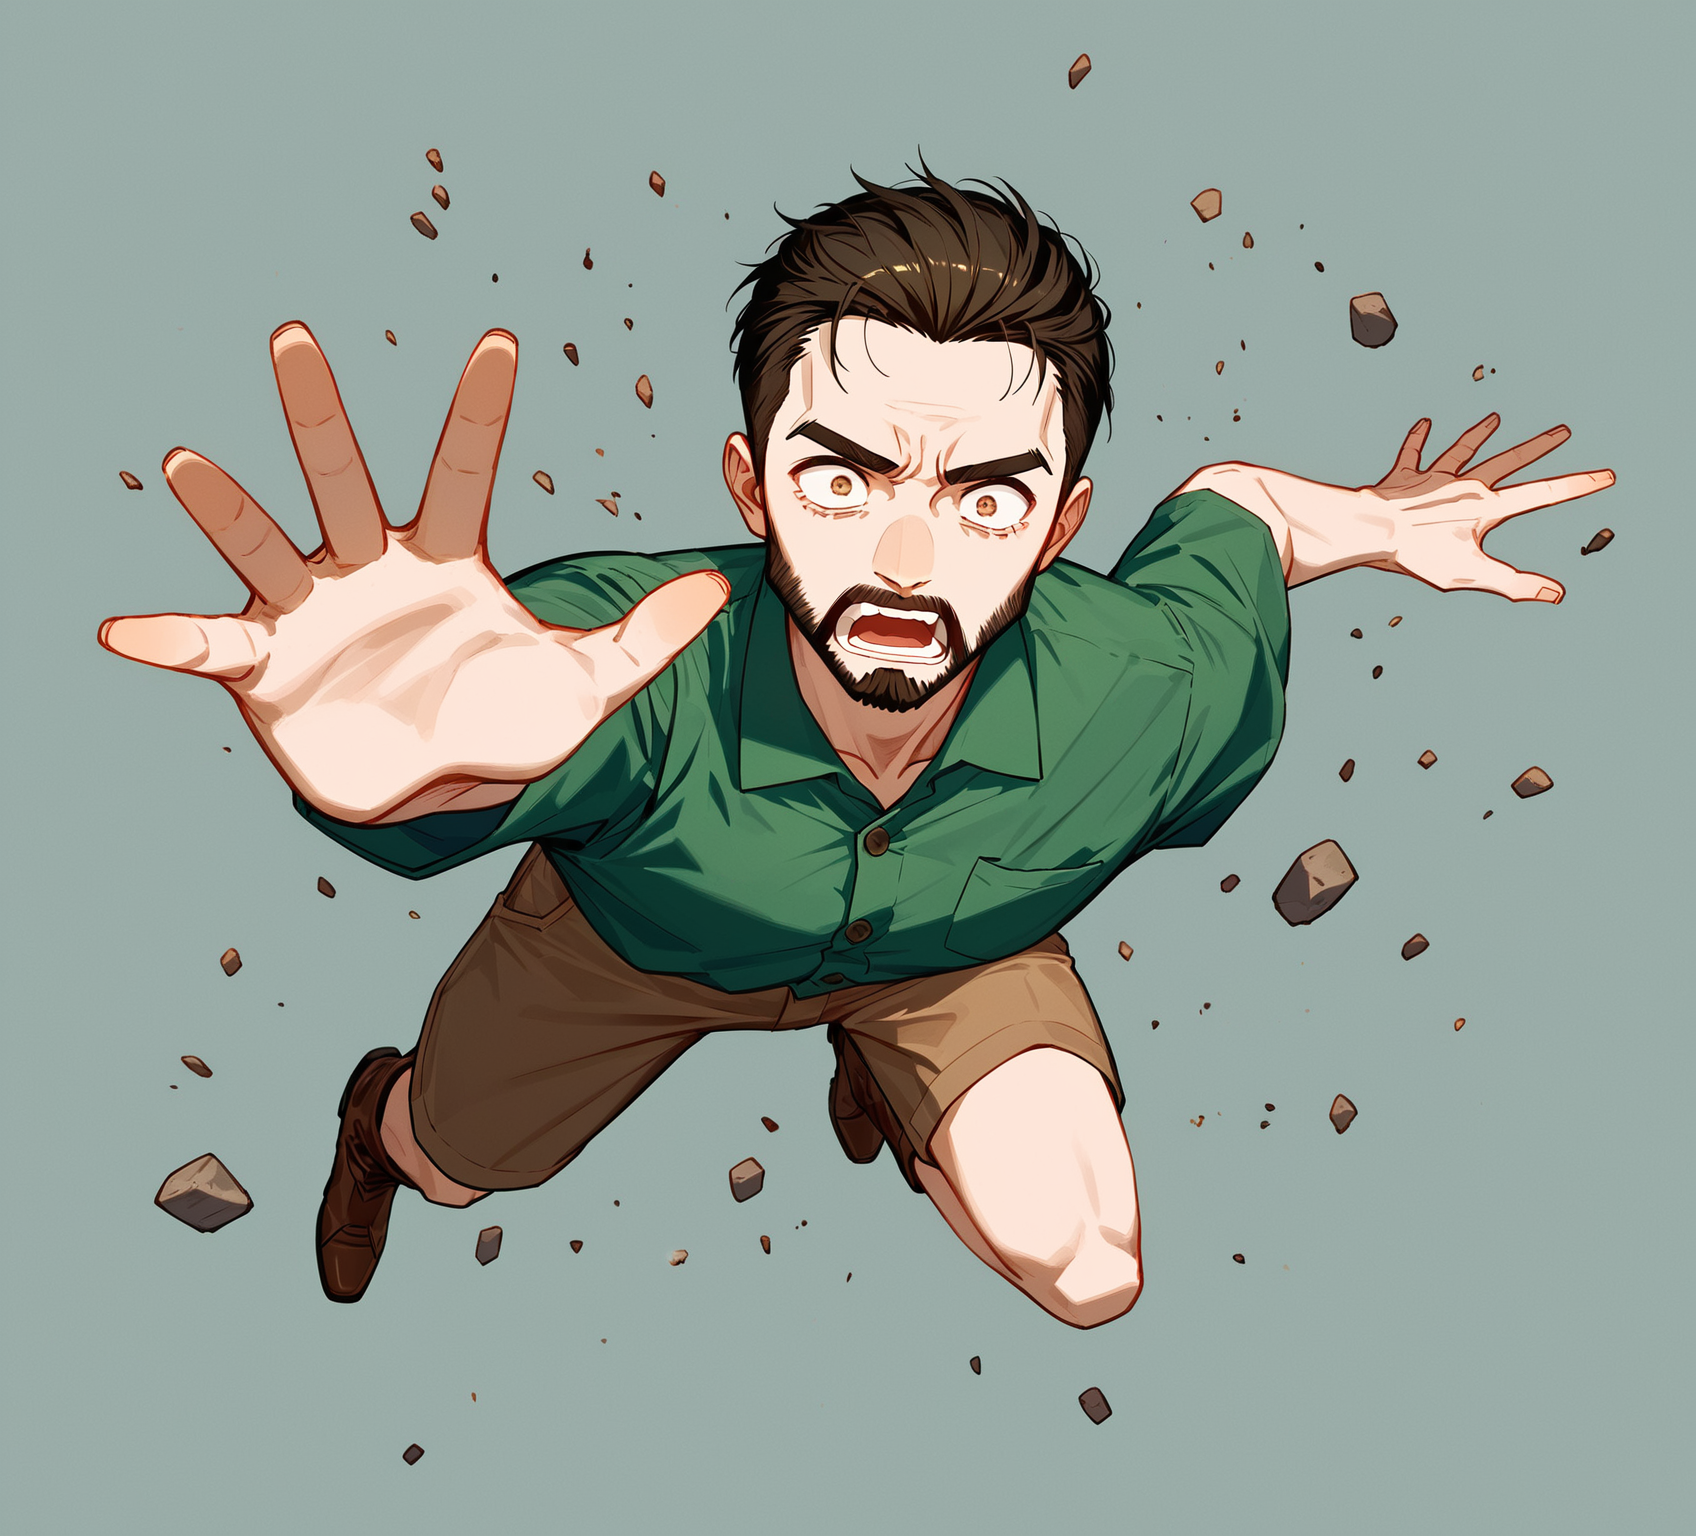
Generation parameters embedded in this image by AUTOMATIC1111 Stable Diffusion web UI or a fork of it (Forge, ...) (PNG 'parameters' text chunk):
best quality, masterpiece, score_9, score_8_up, score_7_up, rating_safe, source_anime,

1boy, 1man, solo, adult, adventurer shirt, dark green shirt, cammo shirt, shirt with buttons, short sleeves, brown shorts, falling, mid air, fear, screaming,, from above, cenital view, brown boots, beard,

simple background, empty background, photoshoot, <lora:l1zXLP:0.4>
Negative prompt: (worst quality, low quality:1.1),score_4, cap, gloves, [redacted], young,
Steps: 30, Sampler: DPM++ 2M, Schedule type: Karras, CFG scale: 10, Seed: 2913209207, Size: 1132x1024, Model hash: 0b3046dd73, Model: tPonynai3_v41OptimizedFromV4, Variation seed: 2680501842, Variation seed strength: 0.46, Denoising strength: 0.8, Clip skip: 2, ControlNet 0: "Module: none, Model: mistoline_v10 [0f320932], Weight: 0.3, Resize Mode: Resize and Fill, Processor Res: 512, Threshold A: 0.5, Threshold B: 0.5, Guidance Start: 0.0, Guidance End: 0.4, Pixel Perfect: True, Control Mode: Balanced", ControlNet 1: "Module: none, Model: diffusers_xl_depth_full [2f51180b], Weight: 0.3, Resize Mode: Resize and Fill, Processor Res: 512, Threshold A: 0.5, Threshold B: 0.5, Guidance Start: 0.0, Guidance End: 0.4, Pixel Perfect: True, Control Mode: Balanced", Hires upscale: 1.5, Hires upscaler: 4x-NMKD-YandereNeo, Lora hashes: "l1zXLP: 6104763aa345", Downcast alphas_cumprod: True, Version: v1.9.4